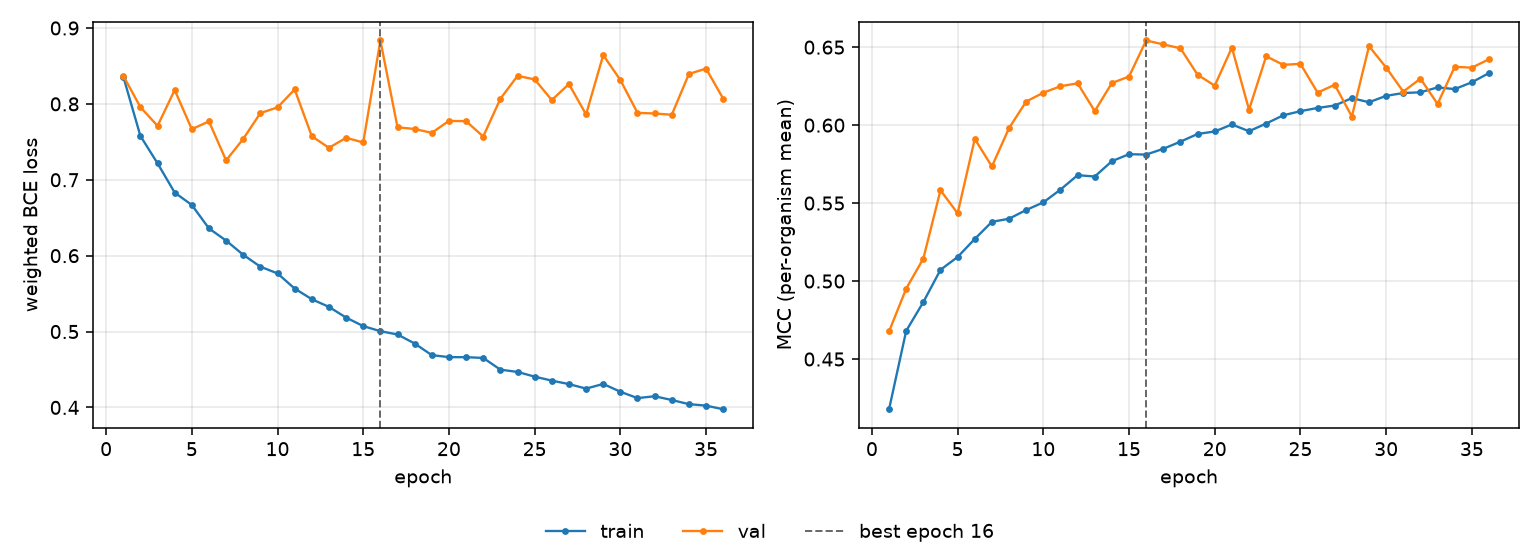

Source data for this figure (header and first rows):
epoch, tr_loss, vl_loss, tr_mcc, vl_mcc, is_best
1, 0.8361, 0.8371, 0.4178, 0.4677, False
2, 0.7578, 0.7958, 0.4681, 0.4951, False
3, 0.7217, 0.771, 0.4865, 0.5144, False
4, 0.6831, 0.8182, 0.5072, 0.5582, False
5, 0.6668, 0.7667, 0.5154, 0.5435, False
6, 0.6359, 0.7769, 0.527, 0.5912, False
7, 0.6199, 0.7255, 0.538, 0.5735, False
8, 0.6011, 0.754, 0.54, 0.5981, False
9, 0.5855, 0.7879, 0.5456, 0.6152, False
10, 0.5766, 0.7954, 0.5505, 0.6208, False
11, 0.5567, 0.8191, 0.5587, 0.625, False
12, 0.5426, 0.7574, 0.5679, 0.6268, False
13, 0.5325, 0.7421, 0.567, 0.609, False
14, 0.5184, 0.7553, 0.5769, 0.627, False
15, 0.5071, 0.7491, 0.5814, 0.6312, False
16, 0.5005, 0.8836, 0.5811, 0.6543, True
17, 0.4961, 0.7692, 0.5848, 0.6518, False
18, 0.4842, 0.7669, 0.5894, 0.6493, False
19, 0.4689, 0.7618, 0.5943, 0.6323, False
20, 0.4663, 0.7776, 0.5959, 0.6253, False
21, 0.4662, 0.7772, 0.6004, 0.6497, False
22, 0.4652, 0.757, 0.5961, 0.6099, False
23, 0.4498, 0.8067, 0.601, 0.6441, False
24, 0.4468, 0.8369, 0.6063, 0.6387, False
25, 0.4406, 0.8323, 0.609, 0.6393, False
26, 0.4353, 0.8051, 0.611, 0.6209, False
27, 0.4307, 0.8261, 0.6126, 0.6259, False
28, 0.4248, 0.7861, 0.6173, 0.6055, False
29, 0.4309, 0.8643, 0.6147, 0.6507, False
30, 0.4207, 0.8315, 0.6188, 0.6369, False
31, 0.4123, 0.7882, 0.6206, 0.6215, False
32, 0.4147, 0.7874, 0.621, 0.6298, False
33, 0.4098, 0.7857, 0.6242, 0.6136, False
34, 0.4043, 0.8395, 0.6231, 0.6374, False
35, 0.4024, 0.8465, 0.6275, 0.6369, False
36, 0.3976, 0.8068, 0.6334, 0.6423, False
